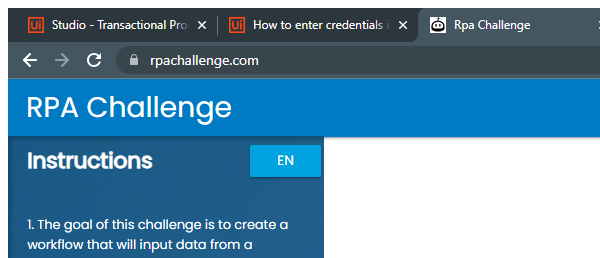
Task: Robotic Enterprise Framework pt2 RPA Challenge Using Queues
Workflow: CloseAllApplications

Step 1: Attach RPA Challenge window in window 'Rpa Challenge' (chrome.exe)
